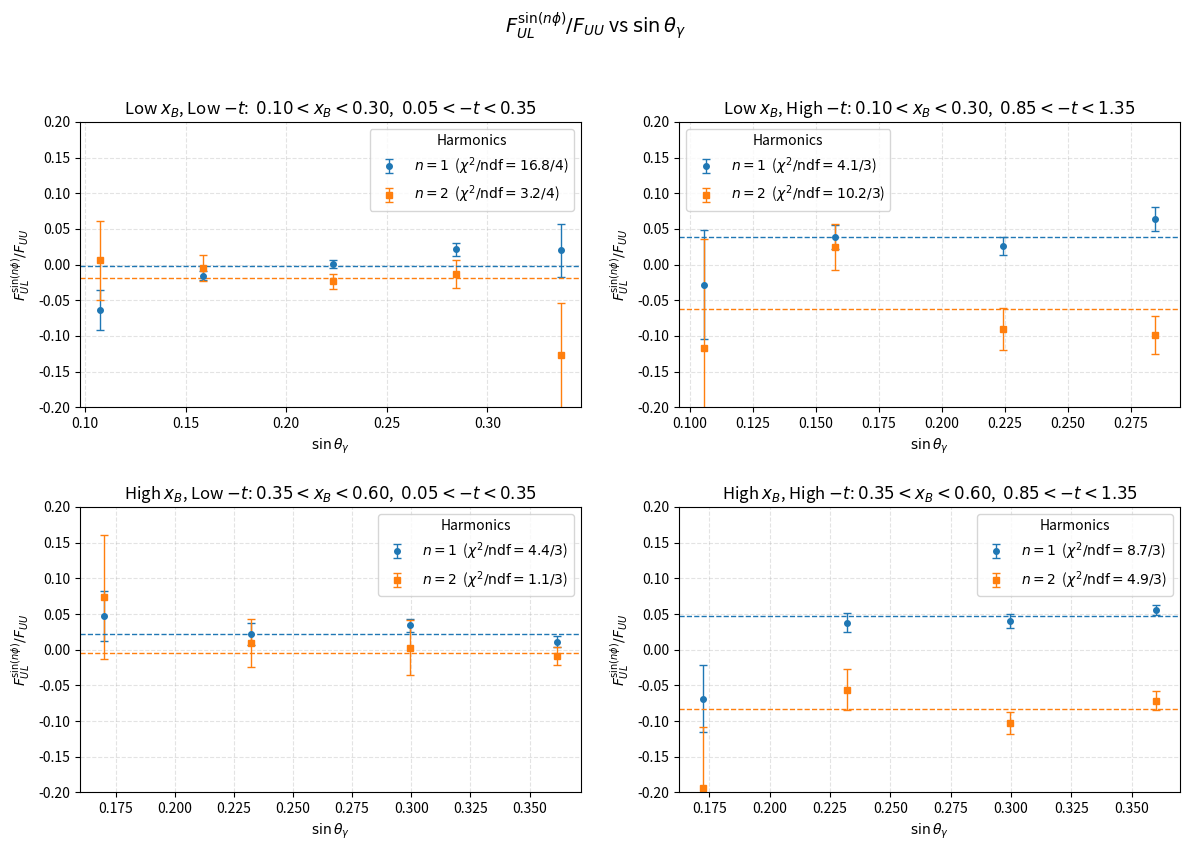

The script that saved this image:
#!/usr/bin/env python3
# -*- coding: utf-8 -*-

"""
2x2 panels of F_UL^{sin(n phi)}/F_UU vs sin(theta_gamma) with uncertainties.

Panels (x_B, -t):
  [0,0] Low x_B & Low -t      : 0.10<x_B<0.30, 0.05<-t<0.35
  [0,1] Low x_B & High -t     : 0.10<x_B<0.30, 0.85<-t<1.35
  [1,0] High x_B & Low -t     : 0.35<x_B<0.60, 0.05<-t<0.35
  [1,1] High x_B & High -t    : 0.35<x_B<0.60, 0.85<-t<1.35

Each panel overlays two harmonics (markers only, no connecting lines):
  • n = 1  (AULsinphi)   — circles, tab:blue
  • n = 2  (AULsin2phi)  — squares, tab:orange

Also: fit each dataset to a constant (weighted mean) and plot that as a thin
dashed horizontal line in the same color. Legends include χ²/ndf of that fit.

Y range fixed to [-0.2, 0.2].
Output:  output/enpi+/sinthetagamma_fits.pdf
"""

import os
import numpy as np
import matplotlib.pyplot as plt

# ─────────────────────────────────────────────────────────────────────
# Helpers
# ─────────────────────────────────────────────────────────────────────
def as_xyz(triples, drop_x_le=0.0):
    """
    Convert a list of {x, y, e} triples to clean numpy arrays.
    Drops any row with non-finite values or with x <= drop_x_le (sentinels).
    Sorts by x ascending.
    """
    if not triples:
        return np.array([]), np.array([]), np.array([])
    arr = np.asarray(triples, dtype=float)
    if arr.ndim != 2 or arr.shape[1] != 3:
        return np.array([]), np.array([]), np.array([])
    x, y, e = arr[:,0], arr[:,1], arr[:,2]
    m = np.isfinite(x) & np.isfinite(y) & np.isfinite(e) & (x > drop_x_le)
    if not np.any(m):
        return np.array([]), np.array([]), np.array([])
    x, y, e = x[m], y[m], e[m]
    order = np.argsort(x)
    return x[order], y[order], e[order]

def fit_constant(y, e):
    """
    Weighted-mean fit (constant model):
      mu   = sum(w*y)/sum(w),  w=1/e^2
      chi2 = sum((y-mu)^2 / e^2)
      ndf  = N - 1
    Returns (mu, chi2, ndf). If no valid points, returns (nan, 0, 0).
    """
    y = np.asarray(y, float)
    e = np.asarray(e, float)
    m = np.isfinite(y) & np.isfinite(e) & (e > 0)
    n = int(np.count_nonzero(m))
    if n == 0:
        return np.nan, 0.0, 0
    w  = 1.0 / (e[m]**2)
    mu = float(np.sum(w * y[m]) / np.sum(w))
    chi2 = float(np.sum(((y[m] - mu)**2) * w))
    ndf = max(0, n - 1)
    return mu, chi2, ndf

def plot_series_points(ax, x, y, e, label, marker, color):
    """Markers + error bars only (no connecting lines)."""
    if x.size == 0:
        return None
    return ax.errorbar(
        x, y, yerr=e,
        fmt=marker, color=color, ecolor=color,
        linestyle='None',   # no line between points
        ms=4, lw=1.0, capsize=3,
        label=label
    )

def panel(ax, x1,y1,e1, x2,y2,e2, title):
    # Constant fits
    mu1, chi2_1, ndf_1 = fit_constant(y1, e1) if y1.size else (np.nan, 0.0, 0)
    mu2, chi2_2, ndf_2 = fit_constant(y2, e2) if y2.size else (np.nan, 0.0, 0)

    # Labels with χ²/ndf
    lab1 = rf"$n=1$  ($\chi^{{2}}/\mathrm{{ndf}}={chi2_1:.1f}/{ndf_1}$)"
    lab2 = rf"$n=2$  ($\chi^{{2}}/\mathrm{{ndf}}={chi2_2:.1f}/{ndf_2}$)"

    # Plot points
    h1 = plot_series_points(ax, x1, y1, e1, lab1, marker="o", color="tab:blue")
    h2 = plot_series_points(ax, x2, y2, e2, lab2, marker="s", color="tab:orange")

    # Axes cosmetics
    ax.set_title(title, fontsize=12)
    ax.set_xlabel(r"$\sin\theta_{\gamma}$")
    ax.set_ylabel(r"$F_{UL}^{\sin(n\phi)} / F_{UU}$")
    ax.set_ylim(-0.2, 0.2)

    # x-limits from available points; otherwise a sensible default
    xs = np.concatenate([
        x1 if x1.size else np.array([]),
        x2 if x2.size else np.array([])
    ])
    if xs.size:
        lo = max(0.0, float(xs.min()) - 0.01)
        hi = float(xs.max()) + 0.01
        ax.set_xlim(lo, hi)
    else:
        ax.set_xlim(0.0, 0.40)

    ax.grid(True, linestyle="--", alpha=0.35)

    # Overlay constant-fit lines (thin dashed) in same colors
    xmin, xmax = ax.get_xlim()
    if np.isfinite(mu1):
        ax.plot([xmin, xmax], [mu1, mu1], linestyle="--", linewidth=1.0, color="tab:blue")
    if np.isfinite(mu2):
        ax.plot([xmin, xmax], [mu2, mu2], linestyle="--", linewidth=1.0, color="tab:orange")

    # Legend (two entries: the point sets)
    handles = [h for h in (h1, h2) if h is not None]
    if handles:
        ax.legend(handles=handles, frameon=True, fontsize=10,
                  title="Harmonics", title_fontsize=10, loc="best")
    else:
        ax.text(0.5, 0.5, "No data", transform=ax.transAxes,
                ha="center", va="center", fontsize=12, alpha=0.6)

# ─────────────────────────────────────────────────────────────────────
# New data (triples: {sinθγ, value, error})
# Only AULsinphi (n=1) and AULsin2phi (n=2) are required for the plots.
# ─────────────────────────────────────────────────────────────────────

# Low x_B & Low -t   (0.10<x_B<0.30, 0.05<-t<0.35)
enpiLowxBLowtGEchi2FitsAULsinphi = [
    [0.107516772, -0.064019517, 0.027852352],
    [0.158721085, -0.015667152, 0.006461520],
    [0.223208570,  0.001289905, 0.005487116],
    [0.284301854,  0.021711468, 0.009187490],
    [0.336696510,  0.020050283, 0.037320508],
]
enpiLowxBLowtGEchi2FitsAULsin2phi = [
    [0.107516772,  0.005803660, 0.055010545],
    [0.158721085, -0.005154474, 0.018514105],
    [0.223208570, -0.023305563, 0.010715054],
    [0.284301854, -0.013637025, 0.019766420],
    [0.336696510, -0.127297142, 0.073767144],
]

# Low x_B & High -t  (0.10<x_B<0.30, 0.85<-t<1.35)
enpiLowxBHightGEchi2FitsAULsinphi = [
    [0.105650048, -0.028064870, 0.076567872],
    [0.157680814,  0.038585539, 0.017023297],
    [0.224130532,  0.026030965, 0.012459477],
    [0.284491459,  0.063985998, 0.016559254],
]
enpiLowxBHightGEchi2FitsAULsin2phi = [
    [0.105650048, -0.116516175, 0.151982281],
    [0.157680814,  0.024751149, 0.032143668],
    [0.224130532, -0.090728307, 0.029384592],
    [0.284491459, -0.098747896, 0.027101219],
]

# High x_B & Low -t  (0.35<x_B<0.60, 0.05<-t<0.35)
enpiHighxBBLowtGEchi2FitsAULsinphi = [
    [0.000000000,  0.000000000, 0.010000782],  # sentinel -> drop
    [0.170104546,  0.047205526, 0.035515564],
    [0.232317770,  0.022489809, 0.015343618],
    [0.299502631,  0.034118607, 0.008742240],
    [0.361806661,  0.011211490, 0.007635931],
]
enpiHighxBBLowtGEchi2FitsAULsin2phi = [
    [0.000000000,  0.000000000, 0.010001391],  # sentinel -> drop
    [0.170104546,  0.073591162, 0.086565720],
    [0.232317770,  0.009229356, 0.033590381],
    [0.299502631,  0.002870764, 0.038150067],
    [0.361806661, -0.008715496, 0.012555314],
]

# High x_B & High -t (0.35<x_B<0.60, 0.85<-t<1.35)
enpiHighxBHightGEchi2FitsAULsinphi = [
    [0.000000000,  0.000000000, 0.010000782],  # sentinel -> drop
    [0.172592573, -0.068576063, 0.046779678],
    [0.232020736,  0.038101527, 0.013602812],
    [0.299690415,  0.039984526, 0.010228255],
    [0.359996179,  0.055971602, 0.006836161],
]
enpiHighxBHightGEchi2FitsAULsin2phi = [
    [0.000000000,  0.000000000, 0.010001391],  # sentinel -> drop
    [0.172592573, -0.193949995, 0.085291091],
    [0.232020736, -0.056253835, 0.028833524],
    [0.299690415, -0.102146191, 0.015516744],
    [0.359996179, -0.071449196, 0.013017852],
]

# ─────────────────────────────────────────────────────────────────────
# Prepare arrays (drop sentinel x<=0 rows)
# ─────────────────────────────────────────────────────────────────────
# Low x_B & Low -t
x_ll_1, y_ll_1, e_ll_1 = as_xyz(enpiLowxBLowtGEchi2FitsAULsinphi,  drop_x_le=0.0)
x_ll_2, y_ll_2, e_ll_2 = as_xyz(enpiLowxBLowtGEchi2FitsAULsin2phi, drop_x_le=0.0)

# Low x_B & High -t
x_lh_1, y_lh_1, e_lh_1 = as_xyz(enpiLowxBHightGEchi2FitsAULsinphi,  drop_x_le=0.0)
x_lh_2, y_lh_2, e_lh_2 = as_xyz(enpiLowxBHightGEchi2FitsAULsin2phi, drop_x_le=0.0)

# High x_B & Low -t
x_hl_1, y_hl_1, e_hl_1 = as_xyz(enpiHighxBBLowtGEchi2FitsAULsinphi,  drop_x_le=0.0)
x_hl_2, y_hl_2, e_hl_2 = as_xyz(enpiHighxBBLowtGEchi2FitsAULsin2phi, drop_x_le=0.0)

# High x_B & High -t
x_hh_1, y_hh_1, e_hh_1 = as_xyz(enpiHighxBHightGEchi2FitsAULsinphi,  drop_x_le=0.0)
x_hh_2, y_hh_2, e_hh_2 = as_xyz(enpiHighxBHightGEchi2FitsAULsin2phi, drop_x_le=0.0)

# ─────────────────────────────────────────────────────────────────────
# Plot
# ─────────────────────────────────────────────────────────────────────
outdir = os.path.join("output", "enpi+")
os.makedirs(outdir, exist_ok=True)

fig, axes = plt.subplots(2, 2, figsize=(12, 9))
fig.suptitle(r"$F_{UL}^{\sin(n\phi)}/F_{UU}$ vs $\sin\theta_{\gamma}$", fontsize=14, y=0.97)

# [0,0] Low x_B & Low -t
panel(
    axes[0, 0],
    x_ll_1, y_ll_1, e_ll_1,
    x_ll_2, y_ll_2, e_ll_2,
    title=r"Low $x_{B}$, Low $-t$:  $0.10<x_{B}<0.30$,  $0.05<-t<0.35$"
)

# [0,1] Low x_B & High -t
panel(
    axes[0, 1],
    x_lh_1, y_lh_1, e_lh_1,
    x_lh_2, y_lh_2, e_lh_2,
    title=r"Low $x_{B}$, High $-t$: $0.10<x_{B}<0.30$,  $0.85<-t<1.35$"
)

# [1,0] High x_B & Low -t
panel(
    axes[1, 0],
    x_hl_1, y_hl_1, e_hl_1,
    x_hl_2, y_hl_2, e_hl_2,
    title=r"High $x_{B}$, Low $-t$: $0.35<x_{B}<0.60$,  $0.05<-t<0.35$"
)

# [1,1] High x_B & High -t
panel(
    axes[1, 1],
    x_hh_1, y_hh_1, e_hh_1,
    x_hh_2, y_hh_2, e_hh_2,
    title=r"High $x_{B}$, High $-t$: $0.35<x_{B}<0.60$,  $0.85<-t<1.35$"
)

plt.tight_layout(rect=[0, 0.03, 1, 0.94], w_pad=2.0, h_pad=2.0)
outpath = os.path.join(outdir, "sinthetagamma_fits.pdf")
plt.savefig(outpath)
plt.close(fig)
print(f"Saved: {outpath}")
